Run: headless pygame with SDL's dummy video driver; simulated clock (each Clock.tick advances the game by its frame time, no real sleeping); random seed 0; keys injected as events and as key.get_pressed() state; mouse plan: one left click at the window centre at the start of phase 2, then a move to the lower-right quarter at the start of phase 3.
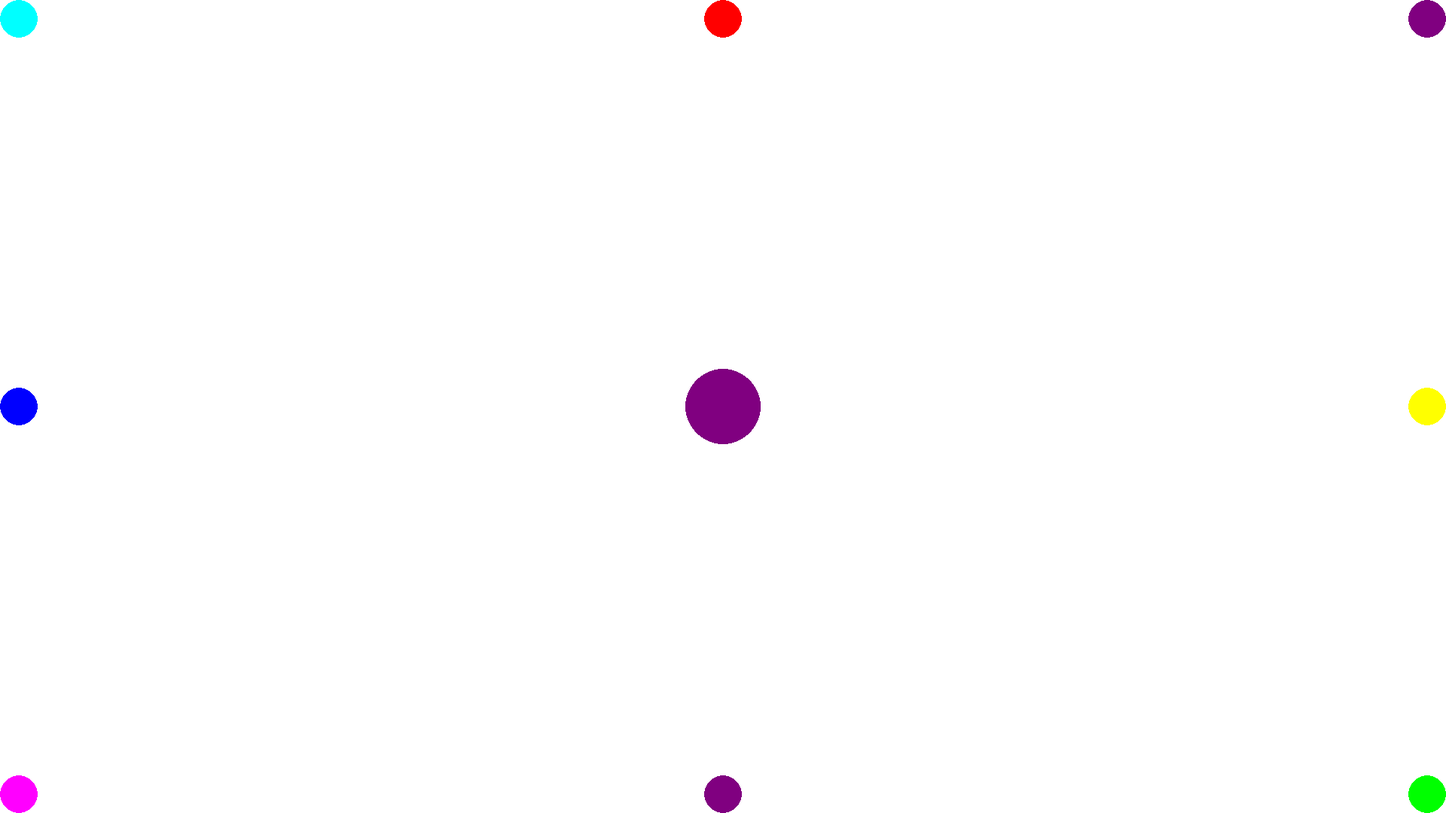
Frame 1 of 4 · flips 1–60 · no input
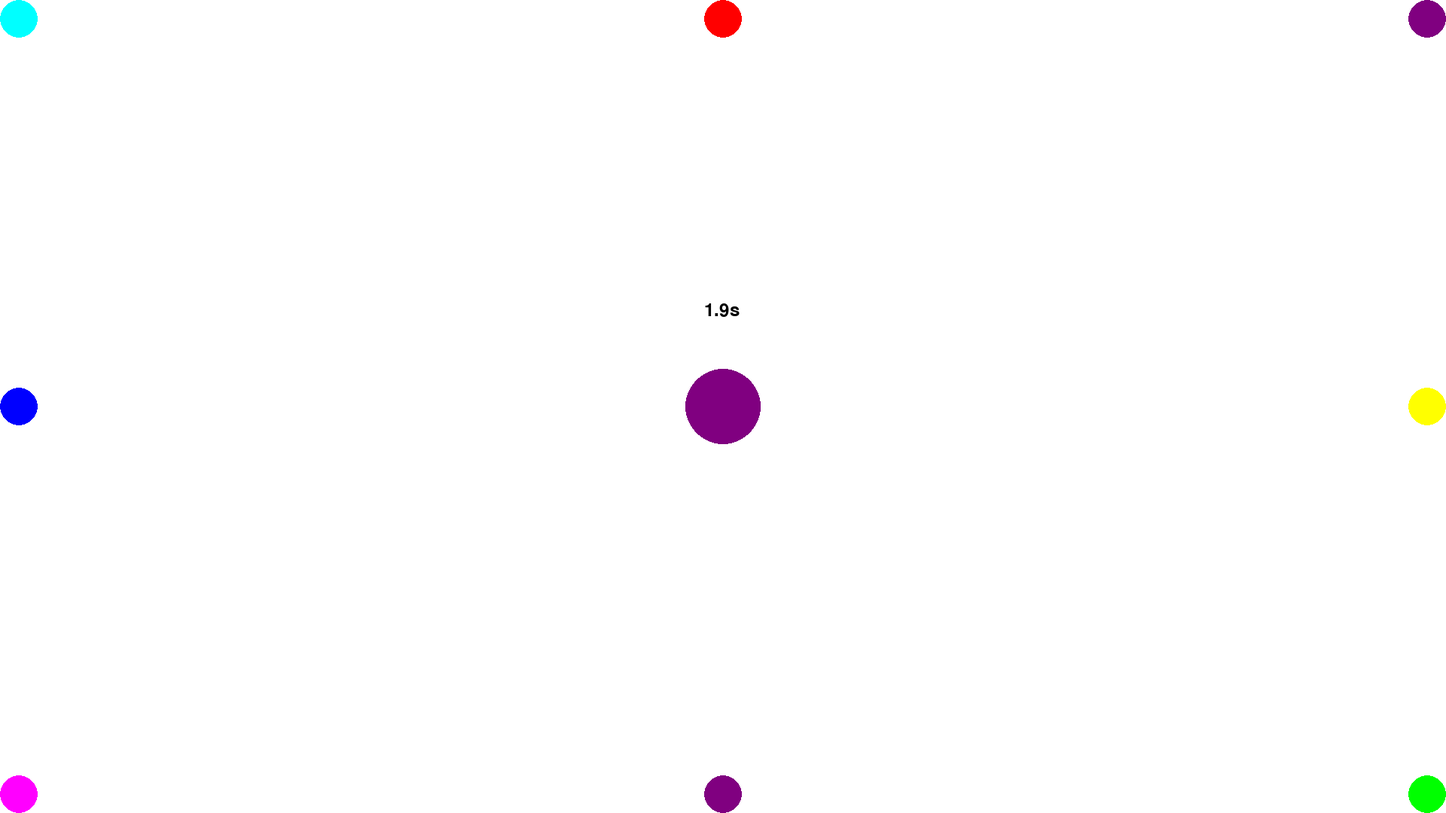
Frame 2 of 4 · flips 61–180 · clicked the window centre · tapped SPACE, RETURN · held RIGHT (→), D
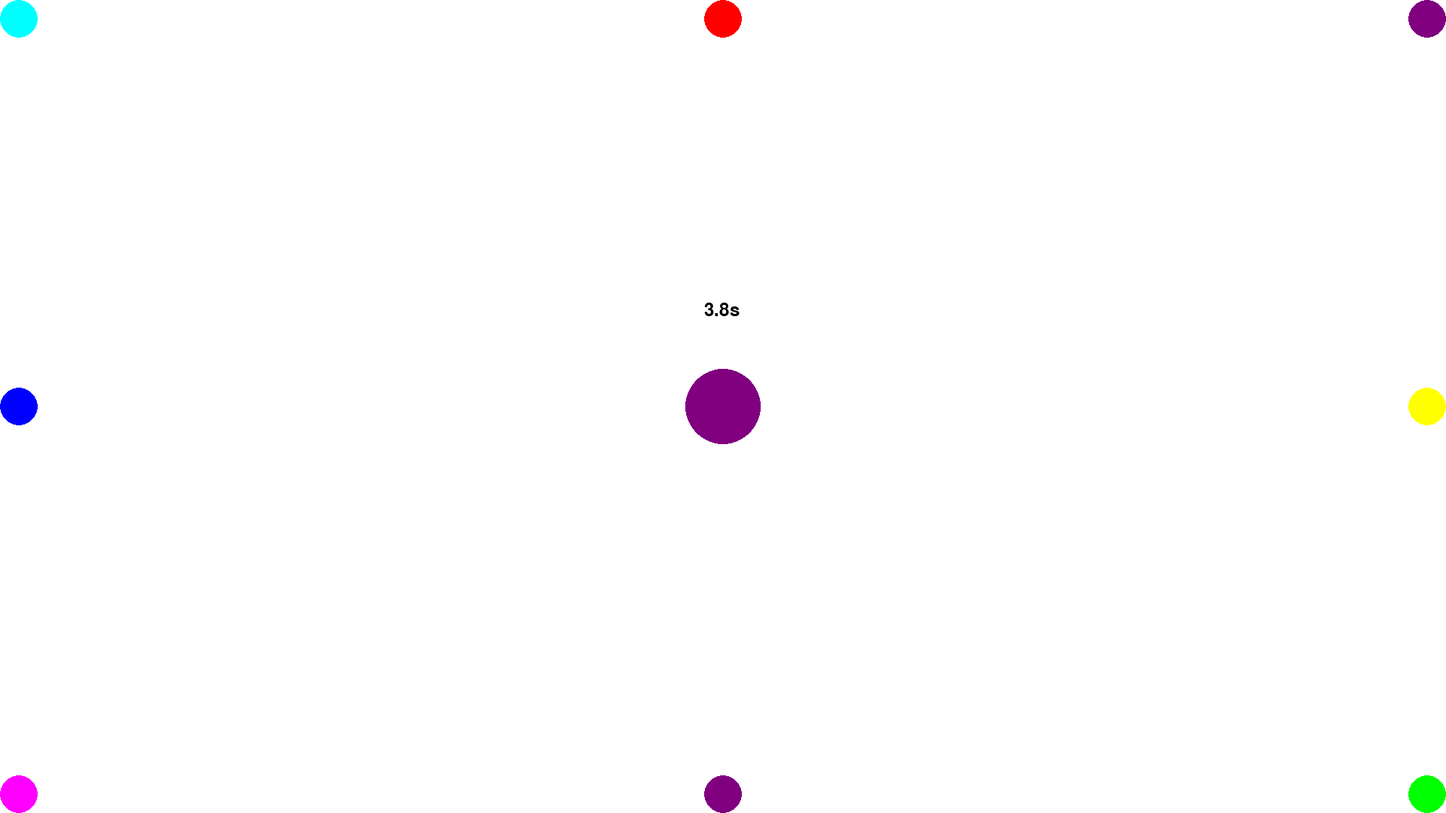
Frame 3 of 4 · flips 181–300 · moved the mouse to the lower-right quarter · held DOWN (↓), S
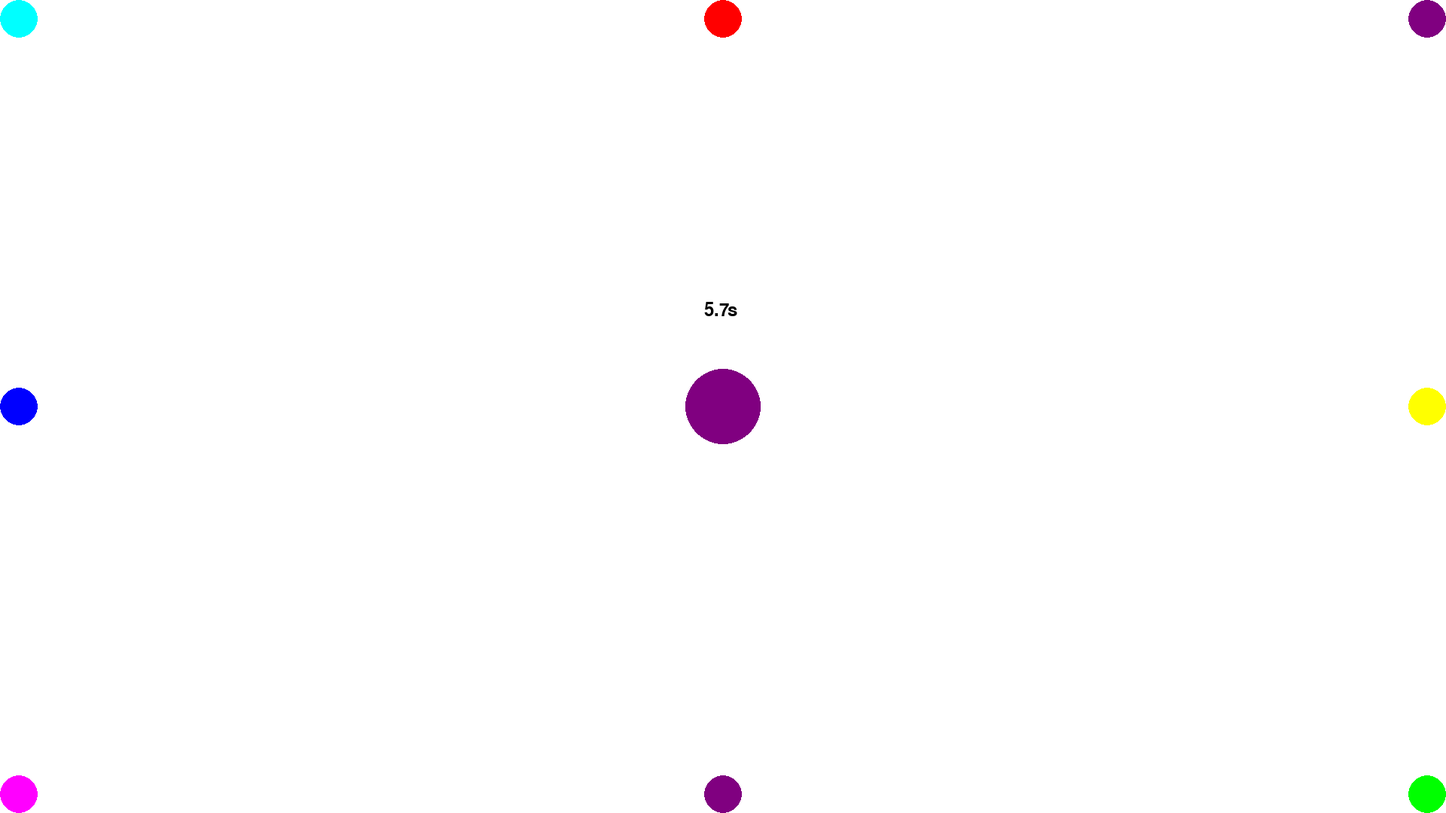
Frame 4 of 4 · flips 301–420 · held LEFT (←), A, UP (↑), W

The pygame program that drew these frames:

import pygame
import random
import math


pygame.init()
screen = pygame.display.set_mode((1920, 1080))

colors = [
    (255, 0, 0), (0, 255, 0), (0, 0, 255),
    (255, 255, 0), (255, 0, 255), (0, 255, 255),
    (128, 0, 128), (0, 128, 128)
]

def create_points():
    center_color = random.choice(colors)
    other_colors = random.sample(colors, 7)
    target_colors = other_colors + [center_color]
    random.shuffle(target_colors)

    return center_color, target_colors

def draw_points(center_color, target_colors):
    pygame.draw.circle(screen, center_color, (960, 540), 50)

    positions = [
        (25, 25), (1895, 25),
        (25, 1055), (1895, 1055),
        (960, 25), (1895, 540),
        (25, 540), (960, 1055)
    ]

    for i, position in enumerate(positions):
        pygame.draw.circle(screen, target_colors[i], position, 25)

def check_clicked_color(mouse_pos, center_color, target_colors):
    positions = [
        (25, 25), (1895, 25),
        (25, 1055), (1895, 1055),
        (960, 25), (1895, 540),
        (25, 540), (960, 1055)
    ]

    for i, position in enumerate(positions):
        dx, dy = mouse_pos[0] - position[0], mouse_pos[1] - position[1]
        distance = math.sqrt(dx * dx + dy * dy)

        if distance <= 25:
            return target_colors[i] == center_color

    return False

def draw_timer(time_elapsed):
    font = pygame.font.Font(None, 36)
    timer_text = font.render(f"{time_elapsed:.1f}s", True, (0, 0, 0))
    screen.blit(timer_text, (935, 400))

def main():
    running = True
    game_started = False
    center_color, target_colors = create_points()

    clock = pygame.time.Clock()
    start_ticks = 0

    while running:
        screen.fill((255, 255, 255))
        time_elapsed = (pygame.time.get_ticks() - start_ticks) / 1000

        for event in pygame.event.get():
            keys = pygame.key.get_pressed()

            if keys[pygame.K_q]:
                running = False

            elif event.type == pygame.MOUSEBUTTONDOWN:
                if not game_started:
                    game_started = True
                    start_ticks = pygame.time.get_ticks()

                elif check_clicked_color(pygame.mouse.get_pos(), center_color, target_colors):
                    correct_click_position = pygame.mouse.get_pos()
                    print("좌표:", correct_click_position)
                    center_color, target_colors = create_points()
                    start_ticks = pygame.time.get_ticks()

        draw_points(center_color, target_colors)

        if game_started:
            draw_timer(time_elapsed)

        pygame.display.flip()
        clock.tick(60)

    pygame.quit()

main()
